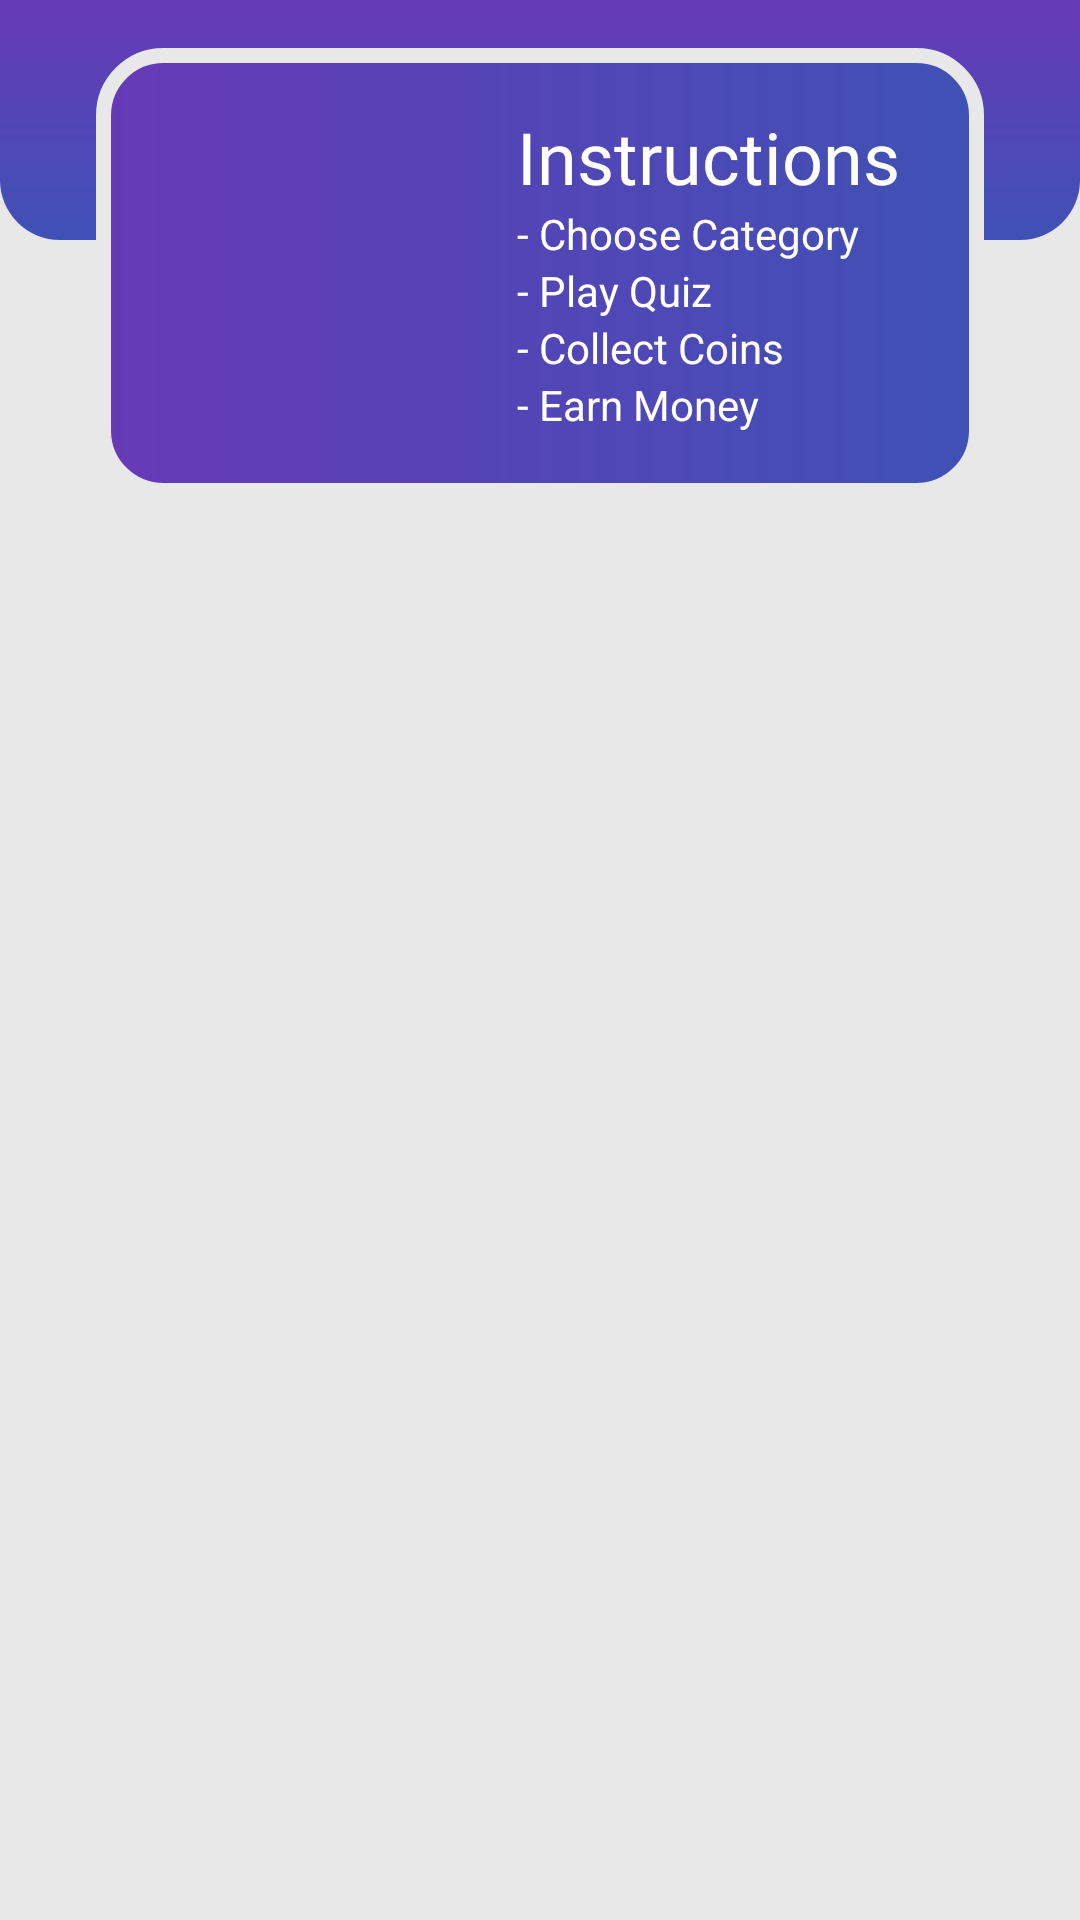

Android layout source for this screen:
<!-- AndroidManifest.xml: application theme Theme.QuizPr -->
<!-- res/layout/fragment_home.xml -->
<?xml version="1.0" encoding="utf-8"?>
<androidx.constraintlayout.widget.ConstraintLayout xmlns:android="http://schemas.android.com/apk/res/android"
    xmlns:app="http://schemas.android.com/apk/res-auto"
    xmlns:tools="http://schemas.android.com/tools"
    android:layout_width="match_parent"
    android:layout_height="match_parent"
    android:background="@color/light_grey"
    tools:context=".MainActivity">

    <View
        android:id="@+id/view2"
        android:layout_width="wrap_content"
        android:layout_height="80dp"
        android:background="@drawable/background_bottom"
        app:layout_constraintEnd_toEndOf="parent"
        app:layout_constraintStart_toStartOf="parent"
        app:layout_constraintTop_toTopOf="parent" />

    <View
        android:id="@+id/view3"
        android:layout_width="0dp"
        android:layout_height="150dp"
        android:layout_marginStart="32dp"
        android:layout_marginLeft="32dp"
        android:layout_marginTop="16dp"
        android:layout_marginEnd="32dp"
        android:layout_marginRight="32dp"
        android:background="@drawable/rounded_box"
        app:layout_constraintEnd_toEndOf="parent"
        app:layout_constraintStart_toStartOf="parent"
        app:layout_constraintTop_toTopOf="@+id/view2" />

    <ImageView
        android:id="@+id/imageView3"
        android:layout_width="80dp"
        android:layout_height="80dp"
        android:layout_marginStart="32dp"
        android:layout_marginLeft="32dp"
        app:layout_constraintBottom_toBottomOf="@+id/view3"
        app:layout_constraintStart_toStartOf="@+id/view3"
        app:layout_constraintTop_toTopOf="@+id/view3"
        app:srcCompat="@drawable/quiz_icon" />

    <TextView
        android:id="@+id/textView4"
        android:layout_width="wrap_content"
        android:layout_height="wrap_content"
        android:layout_marginTop="20dp"
        android:fontFamily="@font/roboto_medium"
        android:text="Instructions"
        android:textColor="@color/color_white"
        android:textSize="24sp"
        app:layout_constraintEnd_toEndOf="@+id/view3"
        app:layout_constraintStart_toEndOf="@+id/imageView3"
        app:layout_constraintTop_toTopOf="@+id/view3" />

    <TextView
        android:id="@+id/textView5"
        android:layout_width="wrap_content"
        android:layout_height="wrap_content"
        android:text="- Choose Category"
        android:textColor="@color/color_white"
        app:layout_constraintStart_toStartOf="@+id/textView4"
        app:layout_constraintTop_toBottomOf="@+id/textView4" />

    <TextView
        android:id="@+id/textView6"
        android:layout_width="wrap_content"
        android:layout_height="wrap_content"
        android:text="- Play Quiz"
        android:textColor="@color/color_white"
        app:layout_constraintStart_toStartOf="@+id/textView5"
        app:layout_constraintTop_toBottomOf="@+id/textView5" />

    <TextView
        android:id="@+id/textView7"
        android:layout_width="wrap_content"
        android:layout_height="wrap_content"
        android:text="- Collect Coins"
        android:textColor="@color/color_white"
        app:layout_constraintStart_toStartOf="@+id/textView6"
        app:layout_constraintTop_toBottomOf="@+id/textView6" />

    <TextView
        android:id="@+id/textView10"
        android:layout_width="wrap_content"
        android:layout_height="wrap_content"
        android:text="- Earn Money"
        android:textColor="@color/color_white"
        app:layout_constraintStart_toStartOf="@+id/textView7"
        app:layout_constraintTop_toBottomOf="@+id/textView7" />

    <androidx.recyclerview.widget.RecyclerView
        android:id="@+id/categoryList"
        android:layout_width="match_parent"
        android:layout_height="0dp"
        android:layout_marginStart="8dp"
        android:layout_marginTop="8dp"
        android:layout_marginEnd="8dp"
        android:layout_marginBottom="8dp"
        app:layout_constraintBottom_toBottomOf="parent"
        app:layout_constraintEnd_toEndOf="parent"
        app:layout_constraintStart_toStartOf="parent"
        app:layout_constraintTop_toBottomOf="@+id/view3" />
</androidx.constraintlayout.widget.ConstraintLayout>
<!-- resources referenced by this layout -->
<resources>
  <color name="color_white">#FFFFFF</color>
  <color name="light_grey">#E8E8E8</color>
  <!-- drawable background_bottom (drawable) -->
  <?xml version="1.0" encoding="utf-8"?>
  <shape xmlns:android="http://schemas.android.com/apk/res/android">
      <gradient
          android:angle="270"
          android:endColor="@color/colorBlue"
          android:startColor="@color/colorPurple" />
      <corners
          android:bottomLeftRadius="20dp"
          android:bottomRightRadius="20dp" />
  </shape>
  <!-- drawable rounded_box (drawable) -->
  <?xml version="1.0" encoding="utf-8"?>
  <shape xmlns:android="http://schemas.android.com/apk/res/android">
      <gradient
          android:endColor="@color/colorBlue"
          android:startColor="@color/colorPurple" />
      <corners android:radius="20dp" />
      <stroke
          android:width="5dp"
          android:color="@color/light_grey" />
  </shape>
  <style name="Theme.QuizPr" parent="Base.Theme.QuizPr" />
  <color name="colorBlue">#3F51B5</color>
  <color name="colorPurple">#673AB7</color>
  <style name="Base.Theme.QuizPr" parent="Theme.AppCompat.Light.NoActionBar">
          
          <item name="colorPrimary">@color/colorPrimary</item>
          <item name="colorPrimaryDark">@color/colorPrimaryDark</item>
          <item name="colorAccent">@color/colorAccent</item>
          <item name="titleTextColor">@android:color/white</item>
      </style>
  <color name="colorPrimary">#673AB7</color>
  <color name="colorPrimaryDark">#673AB7</color>
  <color name="colorAccent">#03DAC5</color>
</resources>
